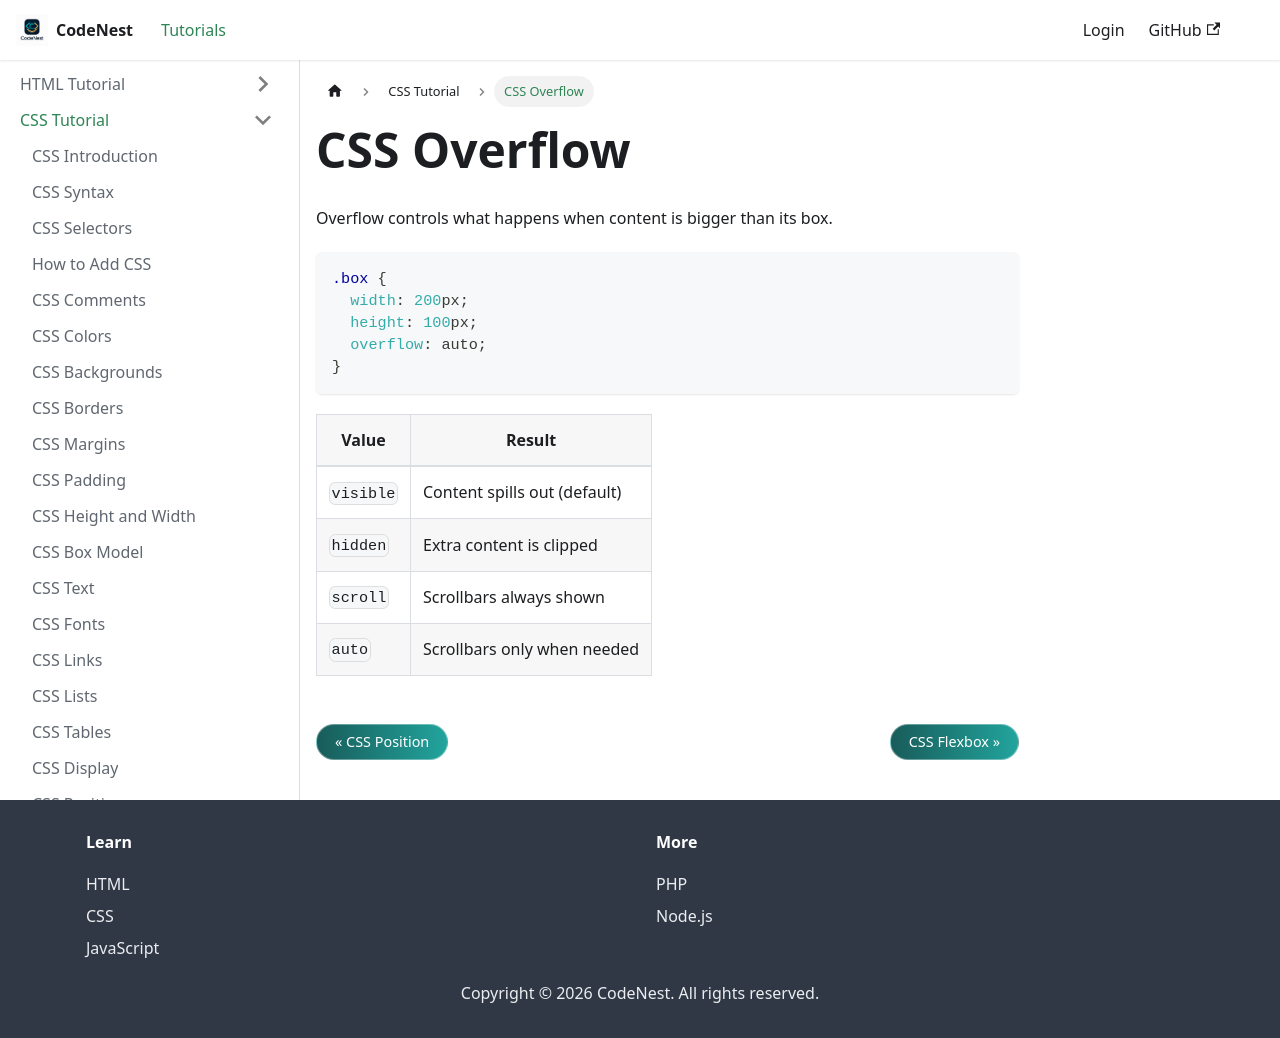

repository: adnankhan112/codenest · page: docs/css/overflow.html · generator: docusaurus

---
title: CSS Overflow
sidebar_position: 20
---

# CSS Overflow

Overflow controls what happens when content is bigger than its box.

```css
.box {
  width: 200px;
  height: 100px;
  overflow: auto;
}
```

| Value | Result |
| --- | --- |
| `visible` | Content spills out (default) |
| `hidden` | Extra content is clipped |
| `scroll` | Scrollbars always shown |
| `auto` | Scrollbars only when needed |
